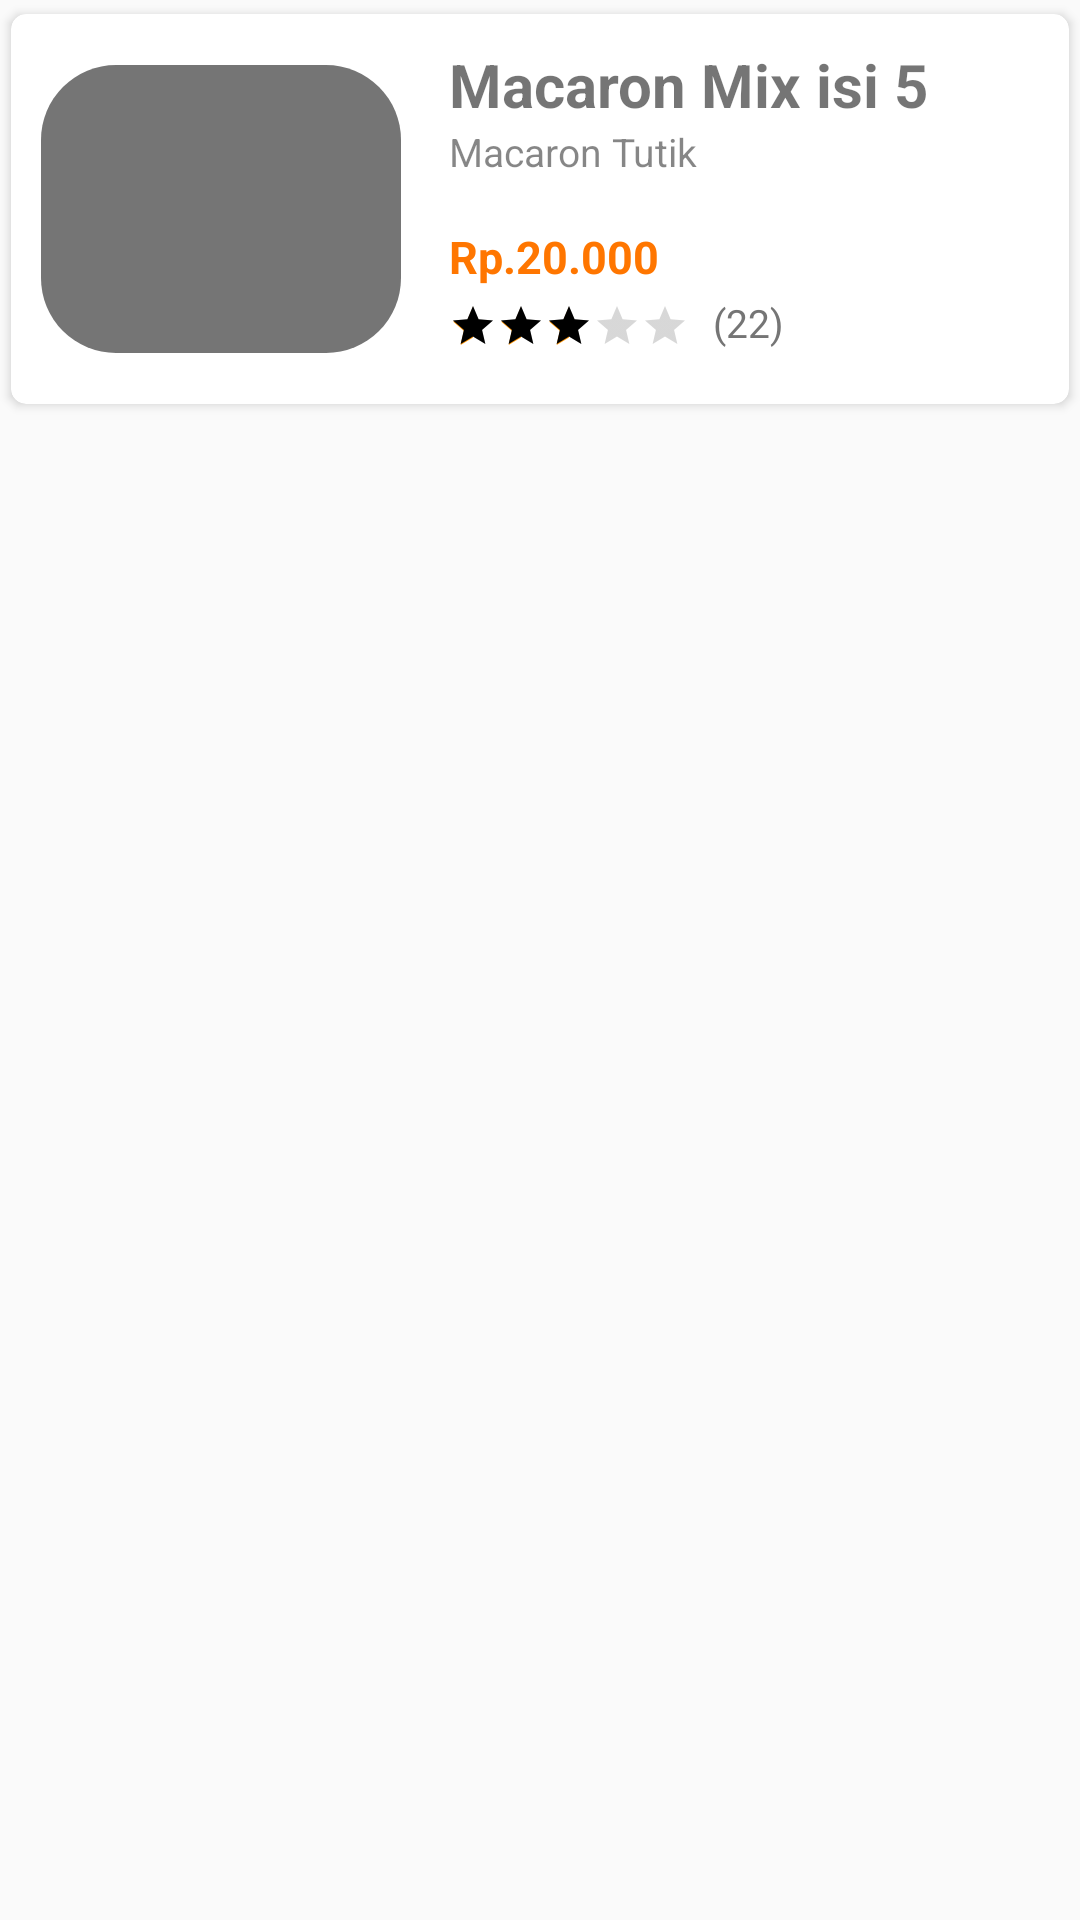

The Android layout XML behind this screen, and the referenced resources:
<!-- AndroidManifest.xml: application theme AppTheme -->
<!-- res/layout/list_food.xml -->
<?xml version="1.0" encoding="utf-8"?>
<LinearLayout xmlns:android="http://schemas.android.com/apk/res/android"
    android:orientation="vertical"
    android:layout_width="match_parent"
    android:layout_height="wrap_content"
    xmlns:app="http://schemas.android.com/apk/res-auto"
    >
    
    <android.support.v7.widget.CardView
        android:id="@+id/cv_produk"
        android:layout_width="match_parent"
        android:layout_height="wrap_content"
        app:cardCornerRadius="5dp"
        android:padding="20dp"
        app:cardUseCompatPadding="true"
        >
        <LinearLayout
            android:layout_width="match_parent"
            android:layout_height="wrap_content"
            android:weightSum="3"
            android:padding="10dp">
            <ImageView
                android:id="@+id/iv_produk"
                android:layout_gravity="center"
                android:scaleType="centerCrop"
                android:layout_width="120dp"
                android:layout_height="96dp"
                android:background="@drawable/round_background"/>

            <LinearLayout
                android:layout_weight="2"
                android:layout_width="wrap_content"
                android:layout_height="wrap_content"
                android:layout_gravity="center"
                android:orientation="vertical">

                <TextView
                    android:id="@+id/tv_foodName"
                    android:layout_width="match_parent"
                    android:layout_height="wrap_content"
                    android:text="Macaron Mix isi 5"
                    android:layout_marginStart="16dp"
                    android:textStyle="bold"
                    android:textSize="20sp"/>
                <TextView
                    android:id="@+id/tv_penjual"
                    android:layout_width="match_parent"
                    android:layout_height="wrap_content"
                    android:textSize="13sp"
                    android:textColor="#79000000"
                    android:layout_marginStart="16dp"
                    android:text="Macaron Tutik"/>

                <TextView
                    android:id="@+id/tv_harga"
                    android:layout_width="match_parent"
                    android:layout_height="wrap_content"
                    android:layout_marginTop="16dp"
                    android:textColor="#ff7600"
                    android:textStyle="bold"
                    android:textSize="15sp"
                    android:layout_marginStart="16dp"
                    android:text="Rp.20.000"/>

                <LinearLayout
                    android:orientation="horizontal"
                    android:layout_width="match_parent"
                    android:layout_height="wrap_content">

                    <RatingBar
                        android:id="@+id/rating_makanan"
                        style="@style/customRatingBar"
                        android:progressTint="@color/black"
                        android:layout_width="wrap_content"
                        android:layout_height="wrap_content"
                        android:layout_marginStart="16dp"
                        android:layout_marginTop="5dp"
                        android:layout_marginEnd="8dp"
                        android:layout_marginBottom="8dp"
                        android:isIndicator="true"
                        android:numStars="5"
                        android:rating="3" />

                    <TextView
                        android:id="@+id/tv_jumlah_ulasan"
                        android:text="(22)"
                        android:layout_marginTop="3dp"
                        android:textSize="13sp"
                        android:textStyle="normal"
                        android:textColor="#757575"
                        android:layout_width="wrap_content"
                        android:layout_height="wrap_content" />
                </LinearLayout>
            </LinearLayout>
        </LinearLayout>

    </android.support.v7.widget.CardView>

</LinearLayout>
<!-- resources referenced by this layout -->
<resources>
  <color name="black">#000000</color>
  <!-- drawable round_background (drawable) -->
  <?xml version="1.0" encoding="utf-8"?>
  <shape xmlns:android="http://schemas.android.com/apk/res/android">
      <size android:height="45dp" android:width="45dp"/>
      <solid android:color="@color/grey"/>
      <corners android:radius="25dp"/>
  </shape>
  <style name="customRatingBar" parent="android:style/Widget.Material.RatingBar.Small" />
  <style name="AppTheme" parent="Theme.AppCompat.Light.NoActionBar">
          
          <item name="colorPrimary">@color/colorPrimary</item>
          <item name="colorPrimaryDark">@color/colorPrimaryDark</item>
          <item name="colorAccent">@color/colorAccent</item>
      </style>
  <color name="grey">#757575</color>
  <color name="colorPrimary">#FF9300</color>
  <color name="colorPrimaryDark">#FFC072</color>
  <color name="colorAccent">#FF9300</color>
</resources>
